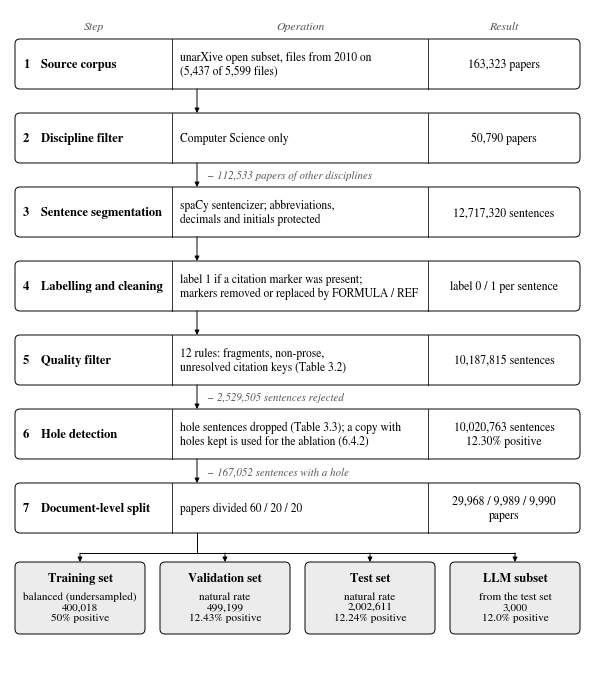

Reproduce this figure in Python.
#!/usr/bin/env python3
"""Draws the dataset construction pipeline (Fig. 2.1); the numbers are copied from the run logs."""

import os
import matplotlib
matplotlib.use("Agg")
import matplotlib.pyplot as plt
from matplotlib.patches import FancyBboxPatch, FancyArrowPatch

plt.rcParams.update({"font.family": "STIXGeneral", "mathtext.fontset": "stix",
                     "svg.fonttype": "none", "pdf.fonttype": 42})

W, H = 5.75, 6.55
fig = plt.figure(figsize=(W, H))
ax = fig.add_axes([0, 0, 1, 1]); ax.set_xlim(0, W); ax.set_ylim(0, H); ax.axis("off")

INK, GREY, FILL = "black", "#555555", "#ececec"
LW = 0.7

def rbox(x, y, w, h, fill="white"):
    ax.add_patch(FancyBboxPatch((x, y), w, h, boxstyle="round,pad=0,rounding_size=0.05",
                                lw=LW, ec=INK, fc=fill))

def arrow(x1, y1, x2, y2):
    ax.add_patch(FancyArrowPatch((x1, y1), (x2, y2), arrowstyle="-|>", mutation_scale=7,
                                 lw=LW, color=INK, shrinkA=0, shrinkB=0))

L, R = 0.05, W - 0.05
C1, C2 = 1.62, 4.18
RH, GAP = 0.50, 0.24
rows = [
    ("Source corpus",          ["unarXive open subset, files from 2010 on", "(5,437 of 5,599 files)"],
                               ["163,323 papers"]),
    ("Discipline filter",      ["Computer Science only"],
                               ["50,790 papers"]),
    ("Sentence segmentation",  ["spaCy sentencizer; abbreviations,", "decimals and initials protected"],
                               ["12,717,320 sentences"]),
    ("Labelling and cleaning", ["label 1 if a citation marker was present;", "markers removed or replaced by FORMULA / REF"],
                               ["label 0 / 1 per sentence"]),
    ("Quality filter",         ["12 rules: fragments, non-prose,", "unresolved citation keys (Table 3.2)"],
                               ["10,187,815 sentences"]),
    ("Hole detection",         ["hole sentences dropped (Table 3.3); a copy with", "holes kept is used for the ablation (6.4.2)"],
                               ["10,020,763 sentences", "12.30% positive"]),
    ("Document-level split",   ["papers divided 60 / 20 / 20"],
                               ["29,968 / 9,989 / 9,990", "papers"]),
]
removed = {1: "112,533 papers of other disciplines", 4: "2,529,505 sentences rejected",
           5: "167,052 sentences with a hole"}

top = H - 0.30
for x, t in ((L + (C1 - L) / 2, "Step"), (C1 + (C2 - C1) / 2, "Operation"), (C2 + (R - C2) / 2, "Result")):
    ax.text(x, top + 0.13, t, ha="center", va="center", fontsize=8.5, style="italic", color=GREY)

ys = []
for i, (step, what, out) in enumerate(rows):
    y = top - (i + 1) * RH - i * GAP
    ys.append(y)
    rbox(L, y, R - L, RH)
    for xd in (C1, C2):
        ax.plot([xd, xd], [y, y + RH], lw=LW * 0.8, color=INK)
    ax.text(L + 0.08, y + RH / 2, f"{i + 1}", ha="left", va="center", fontsize=9, fontweight="bold")
    ax.text(L + 0.26, y + RH / 2, step, ha="left", va="center", fontsize=9, fontweight="bold")
    ax.text(C1 + 0.08, y + RH / 2, "\n".join(what), ha="left", va="center", fontsize=8.3, linespacing=1.25)
    ax.text(C2 + (R - C2) / 2, y + RH / 2, "\n".join(out), ha="center", va="center", fontsize=8.5,
            linespacing=1.2)

xa = C1 + 0.25
for i in range(len(rows) - 1):
    arrow(xa, ys[i], xa, ys[i + 1] + RH)
    if i in removed:
        ax.text(xa + 0.10, ys[i] - GAP / 2, "− " + removed[i], ha="left", va="center",
                fontsize=7.8, style="italic", color=GREY)

sets = [("Training set", ["balanced (undersampled)", "400,018", "50% positive"]),
        ("Validation set", ["natural rate", "499,199", "12.43% positive"]),
        ("Test set", ["natural rate", "2,002,611", "12.24% positive"]),
        ("LLM subset", ["from the test set", "3,000", "12.0% positive"])]
bw, bh = 1.30, 0.72
g = (R - L - 4 * bw) / 3
by = 0.30
ybus = ys[-1] - 0.20
ax.plot([xa, xa], [ys[-1], ybus], lw=LW, color=INK)
centres = [L + bw / 2 + k * (bw + g) for k in range(4)]
ax.plot([centres[0], centres[-1]], [ybus, ybus], lw=LW, color=INK)
for (t, l), cxk in zip(sets, centres):
    rbox(cxk - bw / 2, by, bw, bh, fill=FILL)
    arrow(cxk, ybus, cxk, by + bh)
    ax.text(cxk, by + bh - 0.10, t, ha="center", va="top", fontsize=9, fontweight="bold")
    ax.text(cxk, by + bh - 0.29, "\n".join(l), ha="center", va="top", fontsize=8.1, linespacing=1.15)

os.makedirs("figures", exist_ok=True)
for ext, kw in (("png", {"dpi": 600}), ("pdf", {}), ("svg", {})):
    fig.savefig(f"figures/fig_3_1.{ext}", **kw)
print("wrote figures/fig_3_1.png / .pdf / .svg")
